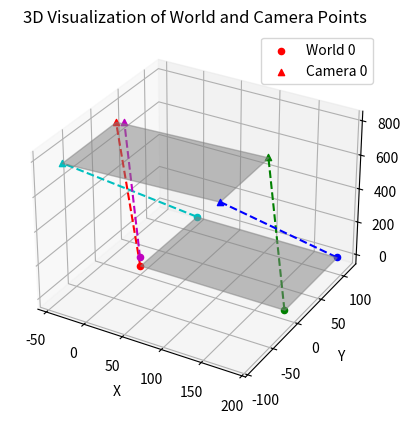

Recreate this plot in Python.
import numpy as np
import matplotlib.pyplot as plt
from mpl_toolkits.mplot3d import Axes3D, art3d

"""
This script was used to check the corresponding reference points (in camera/cobot coordinates)
"""


cam_points = np.array([
    [-41.15661, 17.338966, 762.5427],
    [145.79343, 29.70976, 755.2696],
    [154.19814, -77.062256, 789.6985],
    [-32.7519, -89.433044, 796.9716],
    [-44.46566,   37.00211,  709.6775  ]
])

world_points = np.array([
    [0.0, 0.0, 0.0],
    [187.5, 0.0, 0.0],
    [187.5, 112.5, 0.0],
    [0.0, 112.5, 0.0],
    [0.0, 0.0, 50.0]
])

# Create a 3D plot
fig = plt.figure()
ax = fig.add_subplot(111, projection='3d')

# Define colors for each pair of points
colors = ['r', 'g', 'b', 'c', 'm']

# Plot points
for i in range(len(cam_points)):
    ax.scatter(*world_points[i], color=colors[i], label=f'World {i}' if i == 0 else "")
    ax.scatter(*cam_points[i], color=colors[i], marker='^', label=f'Camera {i}' if i == 0 else "")
    ax.plot([world_points[i, 0], cam_points[i, 0]],
            [world_points[i, 1], cam_points[i, 1]],
            [world_points[i, 2], cam_points[i, 2]],
            color=colors[i], linestyle='dashed')


# Create polygons to form opaque surfaces
faces = [
    [world_points[0], world_points[1], world_points[2], world_points[3]],  # Base
    [cam_points[0], cam_points[1], cam_points[2], cam_points[3]],  # Top
]

for face in faces:
    poly = art3d.Poly3DCollection([face], alpha=0.5, color='gray')
    ax.add_collection3d(poly)

# Labels and legend
ax.set_xlabel("X")
ax.set_ylabel("Y")
ax.set_zlabel("Z")
ax.set_title("3D Visualization of World and Camera Points")
ax.legend()

# Show the plot
plt.show()